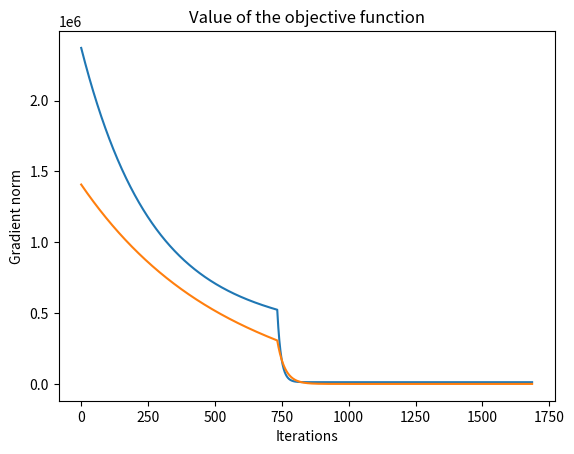

Reproduce this figure in Python.
import numpy as np
from scipy import sparse as sp
from scipy import linalg as la
from matplotlib import cm
from matplotlib import pyplot as plt

# Line search strong Wolfe with conditions ---------------------------------------------------------
def line_search_wolfe( x, a, p, f, g, c1, c2, m ) :
  alpha_min = 0
  alpha = a
  alpha_max = np.inf

  fx = f( x )
  gx = g( x )
  hx = gx.dot( p )

  z = x + alpha * p
  fz = f( z )
  gz = g( z )
  hz = gz.dot( p ) 

  W1 = fx + alpha * c1 * hx
  W2 = c2 * hx
  i = 0
  while ( ( fz > W1 or hz <= W2 ) and i < m ) :
    if fz > W1:
      alpha_max = alpha
      alpha = 0.5 * ( alpha_min + alpha_max )

    elif hz < W2 :
      if alpha_max >= np.inf :
        alpha = 2 * alpha
      else :
        alpha_min = alpha
        alpha = 0.5 * ( alpha_min + alpha_max )

    z = x + alpha * p
    fz = f( z )
    gz = g( z )
    hz = gz.dot( p )
    i = i + 1

  chk = fz > W1 or hz < W2

  return ( alpha, i, chk )


# Line search strong Wolfe with conditions ---------------------------------------------------------
# Adapted to satisfy convergence conditions of inexact Newton
def line_search_wolfe_2( x, a, p, f, g, h, c1, c2, m ) :
	alpha_min = 0
	alpha = a
	alpha_max = np.inf

	fx = f( x )
	gx = g( x )
	hx = gx.dot( p )

	z = x + alpha * p
	fz = f( z )
	gz = g( z )
	hz = gz.dot( p ) 

	W1 = fx + alpha * c1 * hx
	W2 = c2 * hx
	i = 0
	while ( ( fz > W1 or hz <= W2 ) and i < m ) :
	  if fz > W1:
	    alpha_max = alpha
	    alpha = 0.5 * ( alpha_min + alpha_max )

	  elif hz < W2 :
	    if alpha_max >= np.inf :
	      alpha = 2 * alpha
	    else :
	      alpha_min = alpha
	      alpha = 0.5 * ( alpha_min + alpha_max )

	  z = x + alpha * p
	  fz = f( z )
	  gz = g( z )

	  q = alpha * p
	  # Change to satisfy the condition (7.3) de Nocedal y Wright
	  hz = ( h( z ).dot( q ) + gz ).dot( q ) / np.abs( alpha )
	  i = i + 1

	chk = fz > W1 or hz < W2

	return ( alpha, i, chk )

# Line search Newton CG ----------------------------------------------------------------------------
def ls_newton_cg( x, J, dJ, d2J, N, M, c1, c2, lsi, lsi_sel, err ) :

	F = []
	G = []
	ng = 2 * err
	k = 0

	while k < N and ng > err:
	  alpha = 0
	  z = 0
	  g = dJ( x )
	  ng = la.norm( g )

	  F.append( J( x ) )
	  G.append( ng )

	  r = g
	  B = d2J( x )
	  d = -r
	  e = np.min( [ 0.5, np.sqrt( la.norm( r ) ) ] ) * la.norm( r )

	  j = 0
	  while j < M :
	    kappa = d.T.dot( B.dot( d ) )
	    if kappa <= 0 :
	      if j == 0 :
	        p = -g
	        break
	      else :
	        p = z
	        break

	    alpha = r.dot( r ) / kappa
	    z = z + alpha * d
	    r0 = r
	    r = r + alpha * B.dot( d )
	    if la.norm( r ) < e:
	      p = z
	      break
	    e = np.min( [ 0.5, np.sqrt( la.norm( g ) ) ] ) * la.norm( g )

	    beta = r.dot( r ) / r0.dot( r0 )
	    d = -r + beta * d
	    j = j + 1

	  # Selection of the line search method
	  if lsi_sel == 1:
	    [ alpha, i, chk ] = line_search_wolfe( x, alpha, p, J, dJ, c1, c2, lsi )
	  elif lsi_sel == 2 :
	    [ alpha, i, chk ] = line_search_wolfe_2( x, alpha, p, J, dJ, d2J, c1, c2, lsi )
	  
	  x = x + alpha * p
	  k = k + 1
  
	return [ x, g, F, G, k ]

# Problem definition -------------------------------------------------------------------------------
m = 1000
n = 5
A = np.random.normal( 10, 5, ( m, n ) )
b = np.random.normal( 0, 5, m )

def J( x ) :
  global A, b, alpha, D
  Jx = 0.5 * la.norm( A.dot( x ) - b )**2
  return Jx

K = A.T.dot( A )
c = A.T.dot( b )

def dJ( x ) :
  global K, c, alpha, D
  g = K.dot( x ) - c   
  return g

def d2J( x ) :
  global K
  return K

N = 5000
M = 5
err = 1e-10

c1 = 0.00001
c2 = 0.01
lsi = 10
lsi_sel = 2
x = np.random.normal( 0, 2, n )

[ x, g, F, G, k ] = ls_newton_cg( x, J, dJ, d2J, N, M, c1, c2, lsi, lsi_sel, err )
print( k )
print( x )
print( F[-1] )
print( G[-1] )

# Plotting results ---------------------------------------------------------------------------------
plt.xlabel( 'Iterations' )
plt.ylabel( 'Objective function' )
plt.title( 'Value of the objective function' )
plt.plot( F )

plt.xlabel( 'Iterations' )
plt.ylabel( 'Gradient norm' )
plt.plot( G )

# Checking results with least squares function of numpy --------------------------------------------
xs = np.linalg.lstsq( A, b, rcond = None )
print( la.norm( x - xs[0] ) )